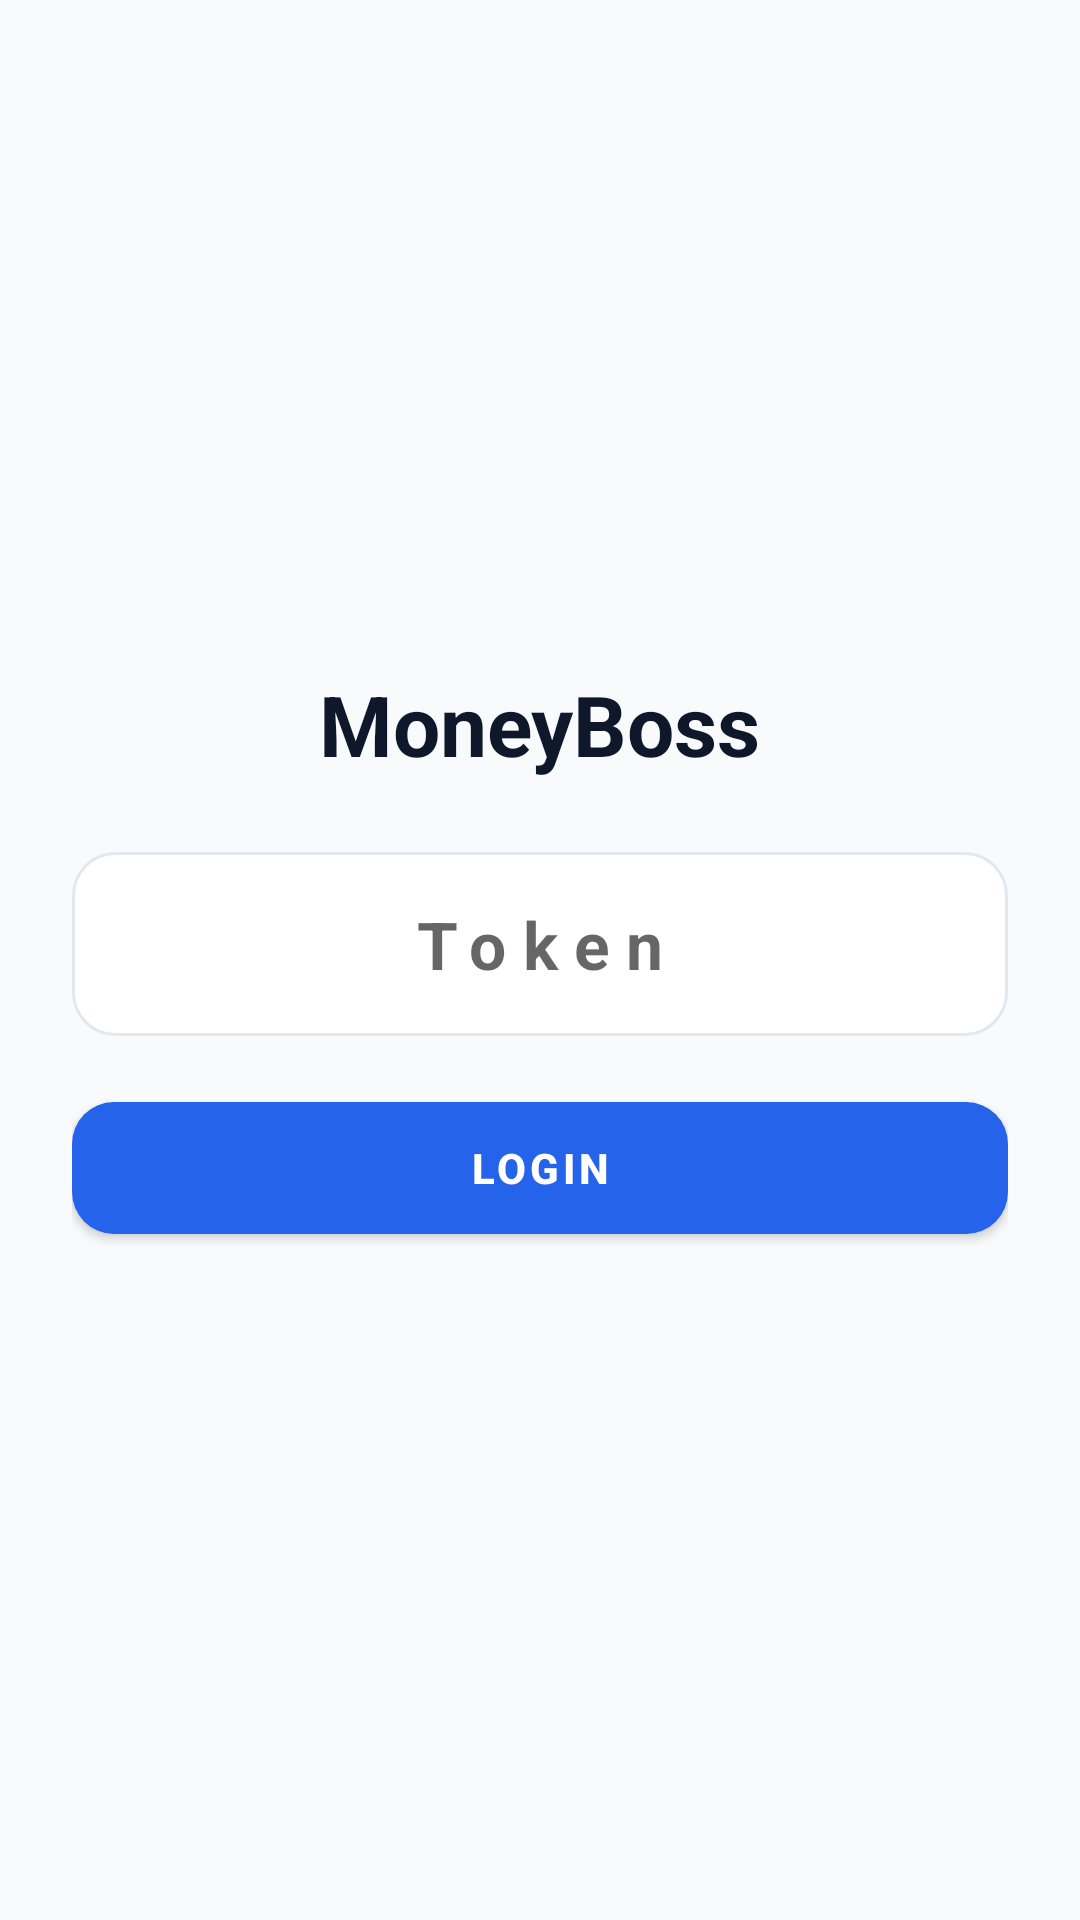

Here is an Android app screen rendered from its layout file. Give the layout XML and the strings, colors and styles it references.
<!-- AndroidManifest.xml: application theme Theme.MoneyBoss -->
<!-- res/layout/activity_login.xml -->
<?xml version="1.0" encoding="utf-8"?>
<androidx.constraintlayout.widget.ConstraintLayout xmlns:android="http://schemas.android.com/apk/res/android"
    xmlns:app="http://schemas.android.com/apk/res-auto"
    android:layout_width="match_parent"
    android:layout_height="match_parent"
    android:padding="24dp"
    android:background="@color/mb_bg">

    <TextView
        android:id="@+id/title"
        android:layout_width="wrap_content"
        android:layout_height="wrap_content"
        android:text="@string/login_title"
        android:textColor="@color/mb_text"
        android:textSize="28sp"
        android:textStyle="bold"
        app:layout_constraintBottom_toTopOf="@id/tokenInput"
        app:layout_constraintEnd_toEndOf="parent"
        app:layout_constraintStart_toStartOf="parent"
        app:layout_constraintTop_toTopOf="parent"
        app:layout_constraintVertical_chainStyle="packed" />

    <EditText
        android:id="@+id/tokenInput"
        android:layout_width="0dp"
        android:layout_height="wrap_content"
        android:layout_marginTop="24dp"
        android:background="@drawable/bg_input"
        android:gravity="center"
        android:hint="@string/login_hint"
        android:imeOptions="actionDone"
        android:inputType="textCapCharacters"
        android:letterSpacing="0.25"
        android:maxLength="6"
        android:padding="16dp"
        android:textSize="22sp"
        android:textStyle="bold"
        app:layout_constraintBottom_toTopOf="@id/loginButton"
        app:layout_constraintEnd_toEndOf="parent"
        app:layout_constraintStart_toStartOf="parent"
        app:layout_constraintTop_toBottomOf="@id/title" />

    <com.google.android.material.button.MaterialButton
        android:id="@+id/loginButton"
        android:layout_width="0dp"
        android:layout_height="56dp"
        android:layout_marginTop="16dp"
        android:text="@string/login_button"
        android:textStyle="bold"
        app:cornerRadius="14dp"
        app:layout_constraintBottom_toBottomOf="parent"
        app:layout_constraintEnd_toEndOf="parent"
        app:layout_constraintStart_toStartOf="parent"
        app:layout_constraintTop_toBottomOf="@id/tokenInput" />

    <ProgressBar
        android:id="@+id/progress"
        android:layout_width="wrap_content"
        android:layout_height="wrap_content"
        android:visibility="gone"
        app:layout_constraintBottom_toBottomOf="@id/loginButton"
        app:layout_constraintEnd_toEndOf="parent"
        app:layout_constraintStart_toStartOf="parent"
        app:layout_constraintTop_toTopOf="@id/loginButton" />

</androidx.constraintlayout.widget.ConstraintLayout>
<!-- resources referenced by this layout -->
<resources>
  <color name="mb_bg">#F8FAFC</color>
  <color name="mb_text">#0F172A</color>
  <!-- drawable bg_input (drawable) -->
  <?xml version="1.0" encoding="utf-8"?>
  
  <shape xmlns:android="http://schemas.android.com/apk/res/android"
      android:shape="rectangle">
      <solid android:color="@color/mb_surface" />
      <stroke
          android:width="1dp"
          android:color="@color/mb_border" />
      <corners android:radius="14dp" />
  </shape>
  <string name="login_button">Login</string>
  <string name="login_hint">Token</string>
  <string name="login_title">MoneyBoss</string>
  <style name="Theme.MoneyBoss" parent="Theme.MaterialComponents.DayNight.NoActionBar">
          <item name="colorPrimary">@color/mb_blue</item>
          <item name="colorPrimaryVariant">@color/mb_blue_dark</item>
          <item name="colorOnPrimary">@color/white</item>
          <item name="android:statusBarColor">@color/mb_bg</item>
          <item name="android:navigationBarColor">@color/mb_bg</item>
          <item name="android:windowBackground">@color/mb_bg</item>
          <item name="android:windowLightStatusBar">true</item>
      </style>
  <color name="mb_surface">#FFFFFF</color>
  <color name="mb_border">#E2E8F0</color>
  <color name="mb_blue">#2563EB</color>
  <color name="mb_blue_dark">#1D4ED8</color>
  <color name="white">#FFFFFF</color>
</resources>
